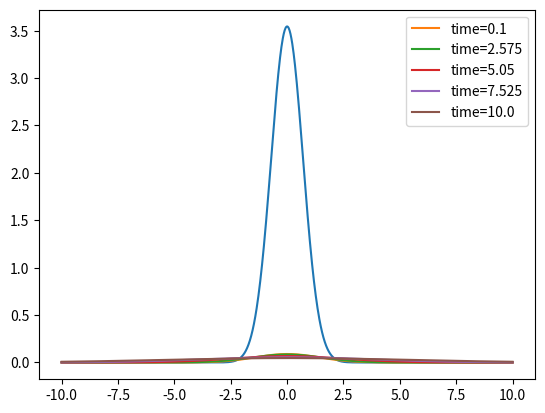

Generate this figure with matplotlib:
import numpy as np
import matplotlib.pyplot as plt
import scipy
from scipy.integrate import quad, cumulative_trapezoid, simpson
import time

time_start = time.perf_counter()

def complex_quadrature(func, a, b, **kwargs):
    def real_func(x):
        return np.real(func(x))
    def imag_func(x):
        return np.imag(func(x))
    real_integral = quad(real_func, a, b, **kwargs)
    imag_integral = quad(imag_func, a, b, **kwargs)
    return real_integral[0] + 1j*imag_integral[0]

def complex_trapz(func):
    real_func = np.real(func)
    imag_func = np.imag(func)
    real_integral = np.trapz(real_func)
    imag_integral = np.trapz(imag_func)
    return real_integral + 1j*imag_integral

a = 1
m = 1

def FT(x, k_values):
    ft = []
    for k in k_values:
        def integrand(x):
            initial_state = np.exp(-(x**2/(4*a**2)))
            return initial_state*np.exp(1j*k*x)

        ft_k = complex_quadrature(integrand, -np.inf, np.inf)
        ft.append(ft_k)
    return ft

def IFT_evo(ftrans, k, x_values, t_flight1):

    #q-metric dispersion relation
    dim = 4
    L_0 = 1
    omega_t_int = []
    for momentum in k:
        def omega_t_integrand(gl):
            xi = (L_0/gl)**2
            T_squared = 1 + xi
            T_sq_inv = 1/T_squared
            g = -dim*T_sq_inv*(L_0**2/gl**3)
            #ADDED A MINUS IT DOESN'T WORK OTHERWISE :'(
            omega_t_integrand = -(T_sq_inv*momentum**2 + (1-T_squared)*m**2 - 1j*m*T_squared*g)/(T_squared*(g - 2*1j*m))
            #omega_t_integrand = 1j*(momentum**2/(2*m))
            return omega_t_integrand
        omega_t_integrated = complex_quadrature(omega_t_integrand, 0.01, t)
        omega_t_int.append(omega_t_integrated)

    ift = []
    for x in x_values:

        integrand = ftrans*np.exp(1j*k*x-omega_t_int)

        ift_x = complex_trapz(integrand)
        ift.append(ift_x)
    return ift

samples = 1000
extent = 10
x = np.linspace(-extent, extent, samples)
k = np.linspace(-extent, extent, samples)

psi_k = FT(x, k)
plt.plot(k, np.abs(psi_k))
plt.show()

t_flight = 10
for t in np.linspace(0.1, t_flight, 5):
    psi_xt = IFT_evo(psi_k, k, x, t)

    norm = np.sqrt(np.trapz(np.abs(psi_xt)**2))

    print(norm)

    plt.plot(x, np.abs(psi_xt)/norm, label='time={}'.format(t))

plt.legend()
plt.show()

time_elapsed = (time.perf_counter() - time_start)
print ("checkpoint %5.1f secs" % (time_elapsed))